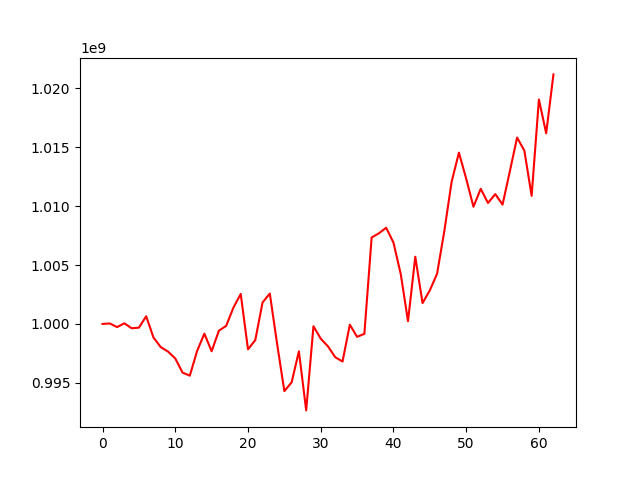

The file beside this chart, header and first rows:
, 0
0, 1000000000
1, 1000039468
2, 999732532
3, 1000053363
4, 999633807
5, 999682609
6, 1000650288
7, 998848801
8, 998032972
9, 997654263
10, 997064984
11, 995867638
12, 995604167
13, 997699522
14, 999172613
15, 997678873
16, 999428467
17, 999837026
18, 1001392956
19, 1002543958
20, 997843648
21, 998624694
22, 1001820817
23, 1002580556
24, 998314341
25, 994294376
26, 995039282
27, 997674715
28, 992656648
29, 999806501
30, 998750810
31, 998090337
32, 997168763
33, 996810391
34, 999939022
35, 998904643
36, 999156879
37, 1007338471
38, 1007695157
39, 1008168583
40, 1006909070
41, 1004244112
42, 1000234272
43, 1005704188
44, 1001771766
45, 1002848678
46, 1004265792
47, 1007912299
48, 1012071544
49, 1014546876
50, 1012335895
51, 1009952587
52, 1011474991
53, 1010269542
54, 1011026473
55, 1010133066
56, 1012952280
57, 1015827664
58, 1014714890
59, 1010876048
... 3 more rows
